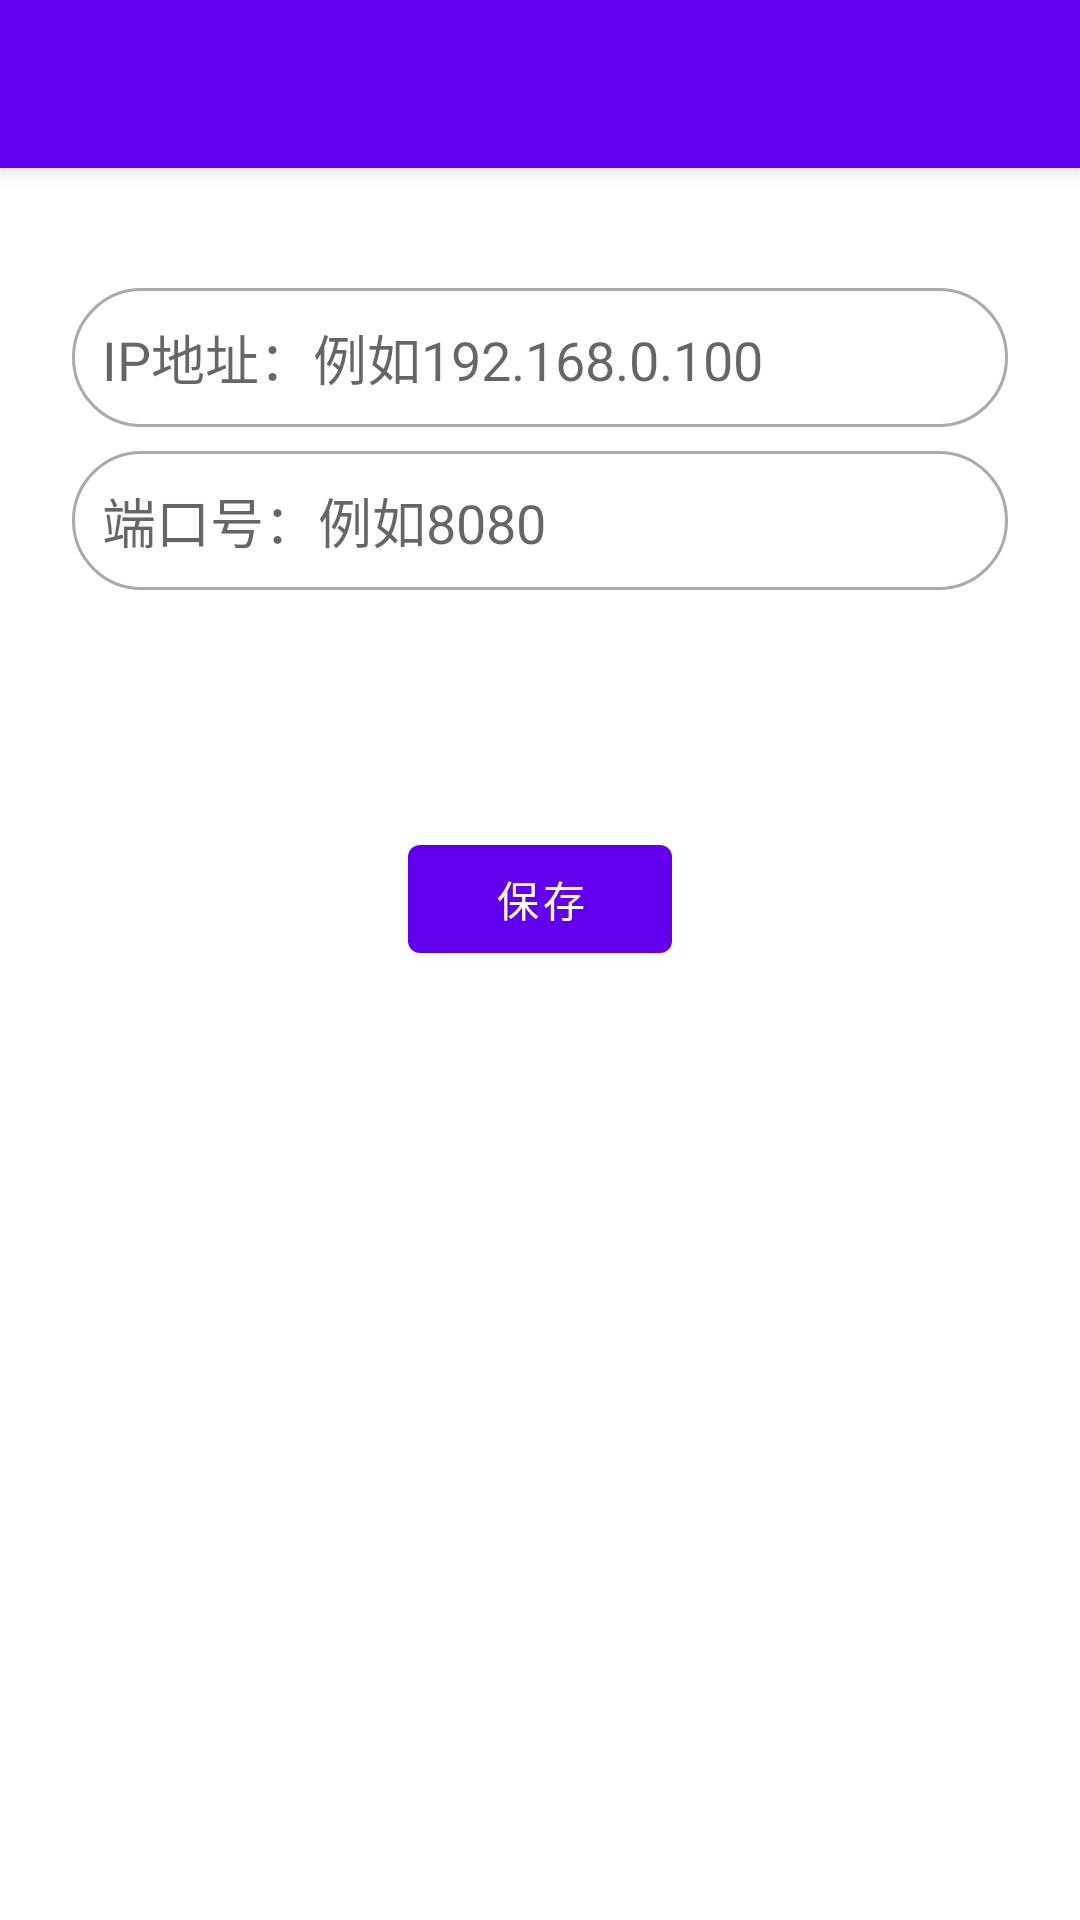

Android layout source for this screen:
<!-- AndroidManifest.xml: activity theme Theme.SmartTransportation.NoActionBar -->
<!-- res/layout/activity_setting.xml -->
<?xml version="1.0" encoding="utf-8"?>
<androidx.constraintlayout.widget.ConstraintLayout xmlns:android="http://schemas.android.com/apk/res/android"
    xmlns:app="http://schemas.android.com/apk/res-auto"
    xmlns:tools="http://schemas.android.com/tools"
    android:id="@+id/container"
    android:layout_width="match_parent"
    android:layout_height="match_parent"
    tools:context=".ui.setting.SettingActivity">

    <include
        android:id="@+id/app_bar_no"
        layout="@layout/app_bar_no_fragment" />

    <EditText
        android:id="@+id/ip"
        android:layout_width="0dp"
        android:layout_height="wrap_content"
        android:layout_marginStart="24dp"
        android:layout_marginTop="96dp"
        android:layout_marginEnd="24dp"
        android:background="@drawable/edit"
        android:hint="@string/prompt_ip"
        android:inputType="text"
        android:padding="10dp"
        android:selectAllOnFocus="true"
        app:layout_constraintEnd_toEndOf="parent"
        app:layout_constraintStart_toStartOf="parent"
        app:layout_constraintTop_toTopOf="parent" />

    <EditText
        android:id="@+id/port"
        android:layout_width="0dp"
        android:layout_height="wrap_content"
        android:layout_marginStart="24dp"
        android:layout_marginTop="8dp"
        android:layout_marginEnd="24dp"
        android:background="@drawable/edit"
        android:hint="@string/prompt_port"
        android:imeActionLabel="@string/action_sign_in_short"
        android:imeOptions="actionDone"
        android:inputType="number"
        android:padding="10dp"
        android:selectAllOnFocus="true"
        app:layout_constraintEnd_toEndOf="parent"
        app:layout_constraintStart_toStartOf="parent"
        app:layout_constraintTop_toBottomOf="@+id/ip" />

    <Button
        android:id="@+id/save"
        android:layout_width="wrap_content"
        android:layout_height="wrap_content"
        android:layout_gravity="start"
        android:layout_marginStart="48dp"
        android:layout_marginTop="16dp"
        android:layout_marginEnd="48dp"
        android:layout_marginBottom="64dp"
        android:text="@string/action_save"
        app:layout_constraintBottom_toBottomOf="parent"
        app:layout_constraintEnd_toEndOf="parent"
        app:layout_constraintStart_toStartOf="parent"
        app:layout_constraintTop_toBottomOf="@+id/port"
        app:layout_constraintVertical_bias="0.2" />

</androidx.constraintlayout.widget.ConstraintLayout>
<!-- res/layout/app_bar_no_fragment.xml (included above) -->
<?xml version="1.0" encoding="utf-8"?>
<androidx.coordinatorlayout.widget.CoordinatorLayout xmlns:android="http://schemas.android.com/apk/res/android"
    xmlns:app="http://schemas.android.com/apk/res-auto"
    xmlns:tools="http://schemas.android.com/tools"
    android:layout_width="match_parent"
    android:layout_height="match_parent">

    <com.google.android.material.appbar.AppBarLayout
        android:layout_width="match_parent"
        android:layout_height="wrap_content"
        android:theme="@style/Theme.SmartTransportation.AppBarOverlay">

        <androidx.appcompat.widget.Toolbar
            android:id="@+id/toolbar"
            android:layout_width="match_parent"
            android:layout_height="?attr/actionBarSize"
            android:background="?attr/colorPrimary"
            app:popupTheme="@style/Theme.SmartTransportation.PopupOverlay" />

    </com.google.android.material.appbar.AppBarLayout>

</androidx.coordinatorlayout.widget.CoordinatorLayout>
<!-- resources referenced by this layout -->
<resources>
  <!-- drawable edit (drawable) -->
  <?xml version="1.0" encoding="utf-8"?>
  <shape xmlns:android="http://schemas.android.com/apk/res/android" >
      
      <corners android:radius="25dp"/>
      
      <solid android:color="@android:color/white"/>
      
      <stroke android:width="1dp" android:color="@android:color/darker_gray"/>
  </shape>
  <string name="action_save">保存</string>
  <string name="action_sign_in_short">登录</string>
  <string name="prompt_ip">IP地址：例如192.168.0.100</string>
  <string name="prompt_port">端口号：例如8080</string>
  <style name="Theme.SmartTransportation.AppBarOverlay" parent="ThemeOverlay.AppCompat.Dark.ActionBar" />
  <style name="Theme.SmartTransportation.PopupOverlay" parent="ThemeOverlay.AppCompat.Light" />
  <style name="Theme.SmartTransportation.NoActionBar">
          <item name="windowActionBar">false</item>
          <item name="windowNoTitle">true</item>
      </style>
</resources>
